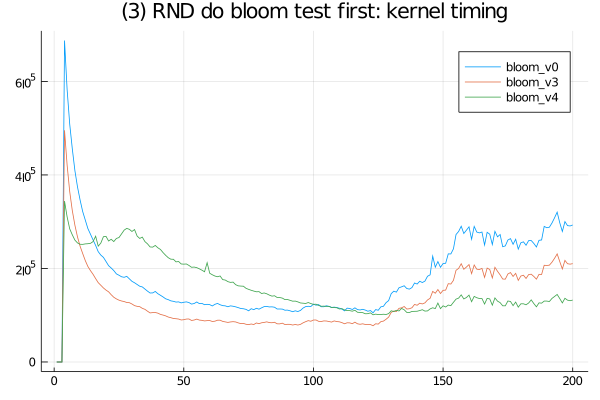

The file beside this chart, header and first rows:
bloom_v3, SFinit, 0, 0, 0, 100, 100, 0, 100, 0, 100, 0, 100, 100, 100, 0, 100, 100, 100, 100, 101, 100, 100, 100
bloom_v3, SFkernel, 0, 0, 0, 495500, 421001, 364300, 323701, 292500, 267500, 247601, 232000, 216900, 204299, 195400, 187500, 178301, 169600, 164001, 158300, 153700, 150001, 143801
bloom_v3, SFloops, 0, 0, 0, 0, 0, 0, 0, 0, 0, 0, 0, 0, 0, 0, 0, 0, 0, 0, 0, 0, 0, 0
bloom_v3, SFtests, 0, 0, 0, 0, 0, 0, 0, 0, 0, 0, 0, 0, 0, 0, 0, 0, 0, 0, 0, 0, 0, 0
bloom_v3, SFskips, 0, 0, 0, 0, 0, 0, 0, 0, 0, 0, 0, 0, 0, 0, 0, 0, 0, 0, 0, 0, 0, 0
bloom_v3, SFbits, 0, 0, 0, 0, 0, 0, 0, 0, 0, 0, 0, 0, 0, 0, 0, 0, 0, 0, 0, 0, 0, 0
bloom_v3, SFskipgood, 0, 0, 0, 0, 0, 0, 0, 0, 0, 0, 0, 0, 0, 0, 0, 0, 0, 0, 0, 0, 0, 0
bloom_v0, SFinit, 0, 0, 0, 100, 300, 0, 100, 100, 100, 101, 100, 100, 0, 100, 100, 0, 100, 100, 100, 0, 100, 100
bloom_v0, SFkernel, 0, 0, 0, 687500, 582501, 508700, 455800, 409300, 374500, 346499, 321800, 303601, 285400, 273300, 261099, 249199, 235800, 228601, 223699, 214901, 205900, 200999
bloom_v0, SFloops, 0, 0, 0, 0, 0, 0, 0, 0, 0, 0, 0, 0, 0, 0, 0, 0, 0, 0, 0, 0, 0, 0
bloom_v0, SFtests, 0, 0, 0, 0, 0, 0, 0, 0, 0, 0, 0, 0, 0, 0, 0, 0, 0, 0, 0, 0, 0, 0
bloom_v0, SFskips, 0, 0, 0, 0, 0, 0, 0, 0, 0, 0, 0, 0, 0, 0, 0, 0, 0, 0, 0, 0, 0, 0
bloom_v0, SFbits, 0, 0, 0, 0, 0, 0, 0, 0, 0, 0, 0, 0, 0, 0, 0, 0, 0, 0, 0, 0, 0, 0
bloom_v0, SFskipgood, 0, 0, 0, 0, 0, 0, 0, 0, 0, 0, 0, 0, 0, 0, 0, 0, 0, 0, 0, 0, 0, 0
bloom_v4, SFinit, 0, 0, 0, 100, 100, 0, 0, 100, 0, 100, 100, 0, 100, 100, 100, 100, 100, 100, 100, 100, 0, 0
bloom_v4, SFkernel, 0, 0, 0, 344101, 310300, 284701, 271899, 260600, 254599, 251701, 251501, 252500, 252900, 253701, 257400, 269001, 247701, 254301, 267899, 268599, 258699, 262400
bloom_v4, SFloops, 0, 0, 0, 0, 0, 0, 0, 0, 0, 0, 0, 0, 0, 0, 0, 0, 0, 0, 0, 0, 0, 0
bloom_v4, SFtests, 0, 0, 0, 0, 0, 0, 0, 0, 0, 0, 0, 0, 0, 0, 0, 0, 0, 0, 0, 0, 0, 0
bloom_v4, SFskips, 0, 0, 0, 0, 0, 0, 0, 0, 0, 0, 0, 0, 0, 0, 0, 0, 0, 0, 0, 0, 0, 0
bloom_v4, SFbits, 0, 0, 0, 0, 0, 0, 0, 0, 0, 0, 0, 0, 0, 0, 0, 0, 0, 0, 0, 0, 0, 0
bloom_v4, SFskipgood, 0, 0, 0, 0, 0, 0, 0, 0, 0, 0, 0, 0, 0, 0, 0, 0, 0, 0, 0, 0, 0, 0
